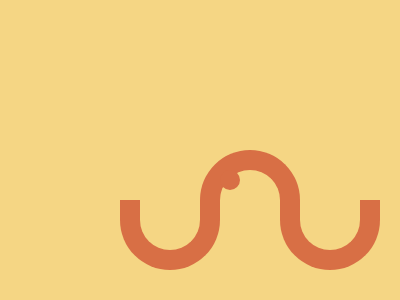

Recreate this image using only HTML and CSS.

<!-- file: exerc12.html -->
<!DOCTYPE html>
<html lang="en">
<head>
    <meta charset="UTF-8">
    <meta name="viewport" content="width=device-width, initial-scale=1.0">
    <link rel="stylesheet" href="./style12.css">
    <title>Exercicio 12</title>
</head>
<body>
    <div></div>
</body>
</html>

/* file: style12.css */
body{
   background: #F5D684; 
}
/*usei para colocar a cor de fundo de acordo*/

*{
    box-sizing: border-box;
}
/*usei para indicar o tamanho de acordo a largura da página*/

div{
    width: 100px;
    height: 50px;
    border: 20px solid #d86f45;
    border-radius: 110px 110px 0 0;
    border-bottom: 0;
    position: absolute;
    top: 50%;
    left: 50%;
    transform: calc(-50%, -50%);
}
/*usei para criar o elemento e colocar a curva e formato nele*/

div::before {
    content: '';
    position: absolute;
    width: 60px;
    height: 50px;
    border: 20px solid #d86f45;
    border-radius: 0 0 50px 50px;
    border-top: 0;
    top: 30px;
    left: -100px;
    filter: drop-shadow(160px 0 0 #d86f45);
}

div::after {
    content: '';
    position: absolute;
    border: 10px solid #d86f45;
    border-radius: 50%;
}